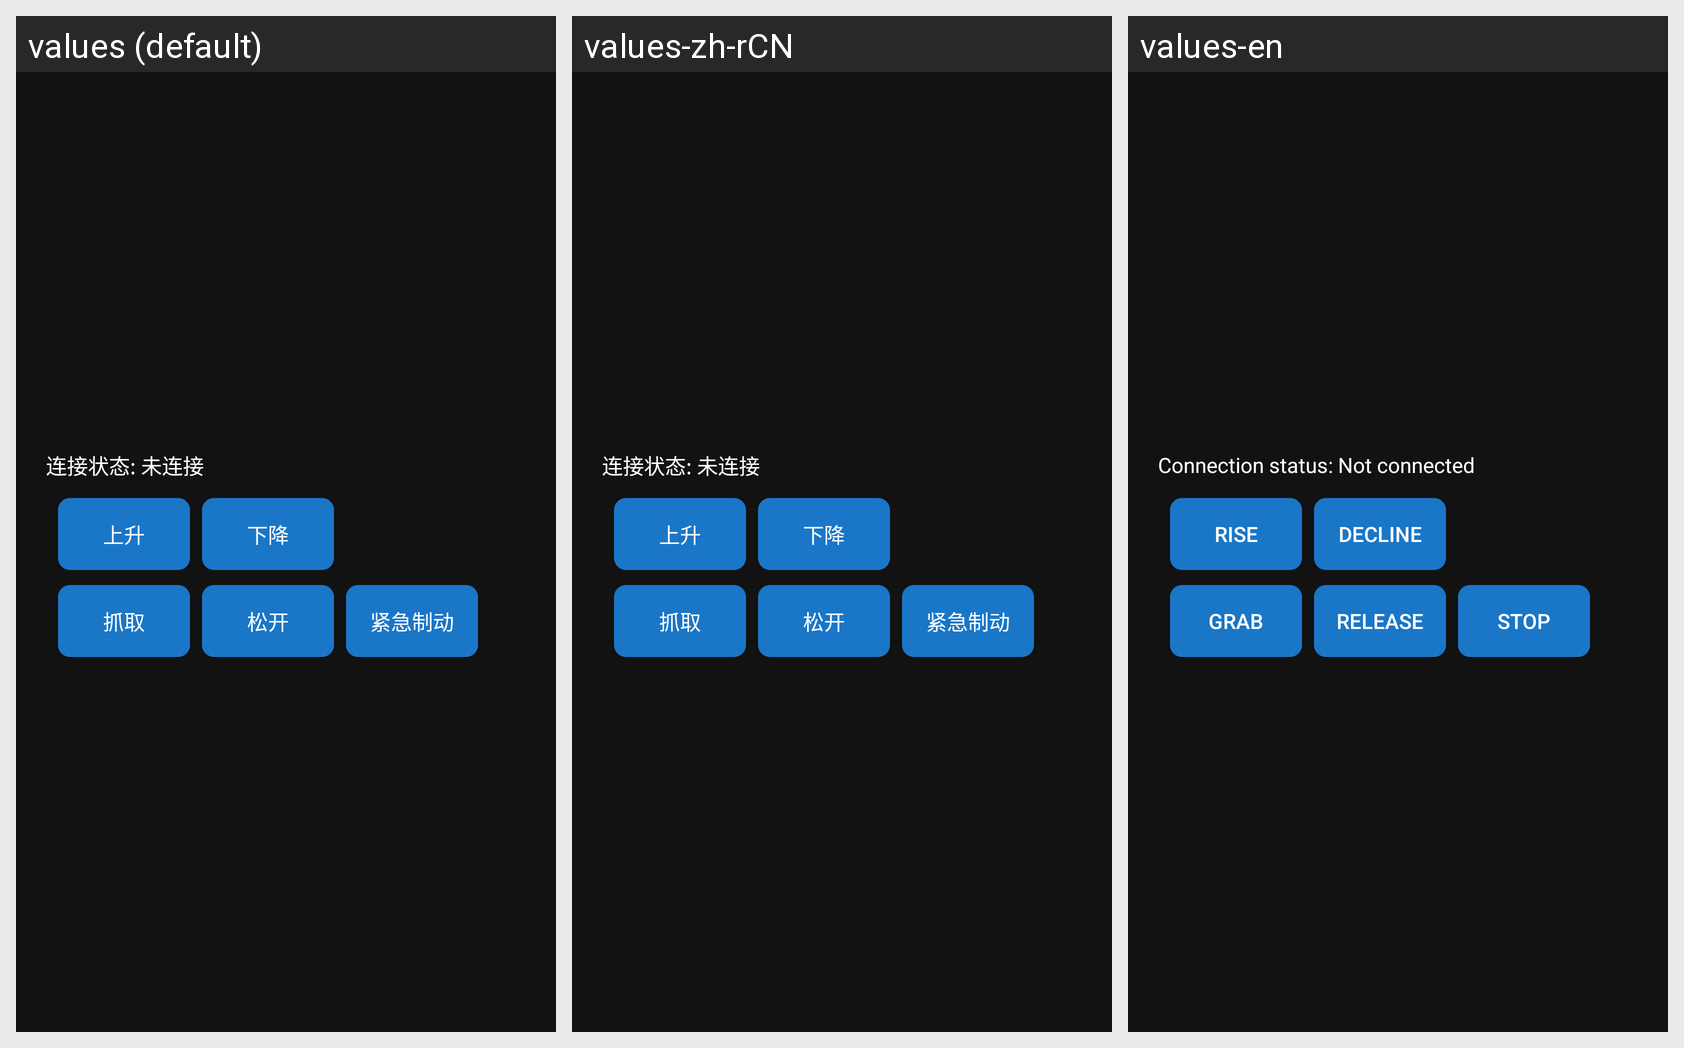

The same Android screen rendered under several of its app's locales, left to right. List the strings drawn on it with the default value and each locale's translation.
Android screen res/layout/gripper_weight.xml rendered under 3 locales, left to right: values (default), values-zh-rCN, values-en. Device: Nexus 5 (rendered at 1080×1920; each locale shown at half size, 540×960, under a caption strip naming it); theme Theme.YikuShoutApp.
Strings drawn on this screen, with the default value and each locale's value (text and hints the layout hard-codes appear in the picture but are not listed):

connection_status_notconnected
  values: 连接状态: 未连接
  values-zh-rCN: 连接状态: 未连接
  values-en: Connection status: Not connected

rise
  values: 上升
  values-zh-rCN: 上升
  values-en: rise

decline
  values: 下降
  values-zh-rCN: 下降
  values-en: decline

grab
  values: 抓取
  values-zh-rCN: 抓取
  values-en: grab

release
  values: 松开
  values-zh-rCN: 松开
  values-en: release

emergency_brake
  values: 紧急制动
  values-zh-rCN: 紧急制动
  values-en: stop
